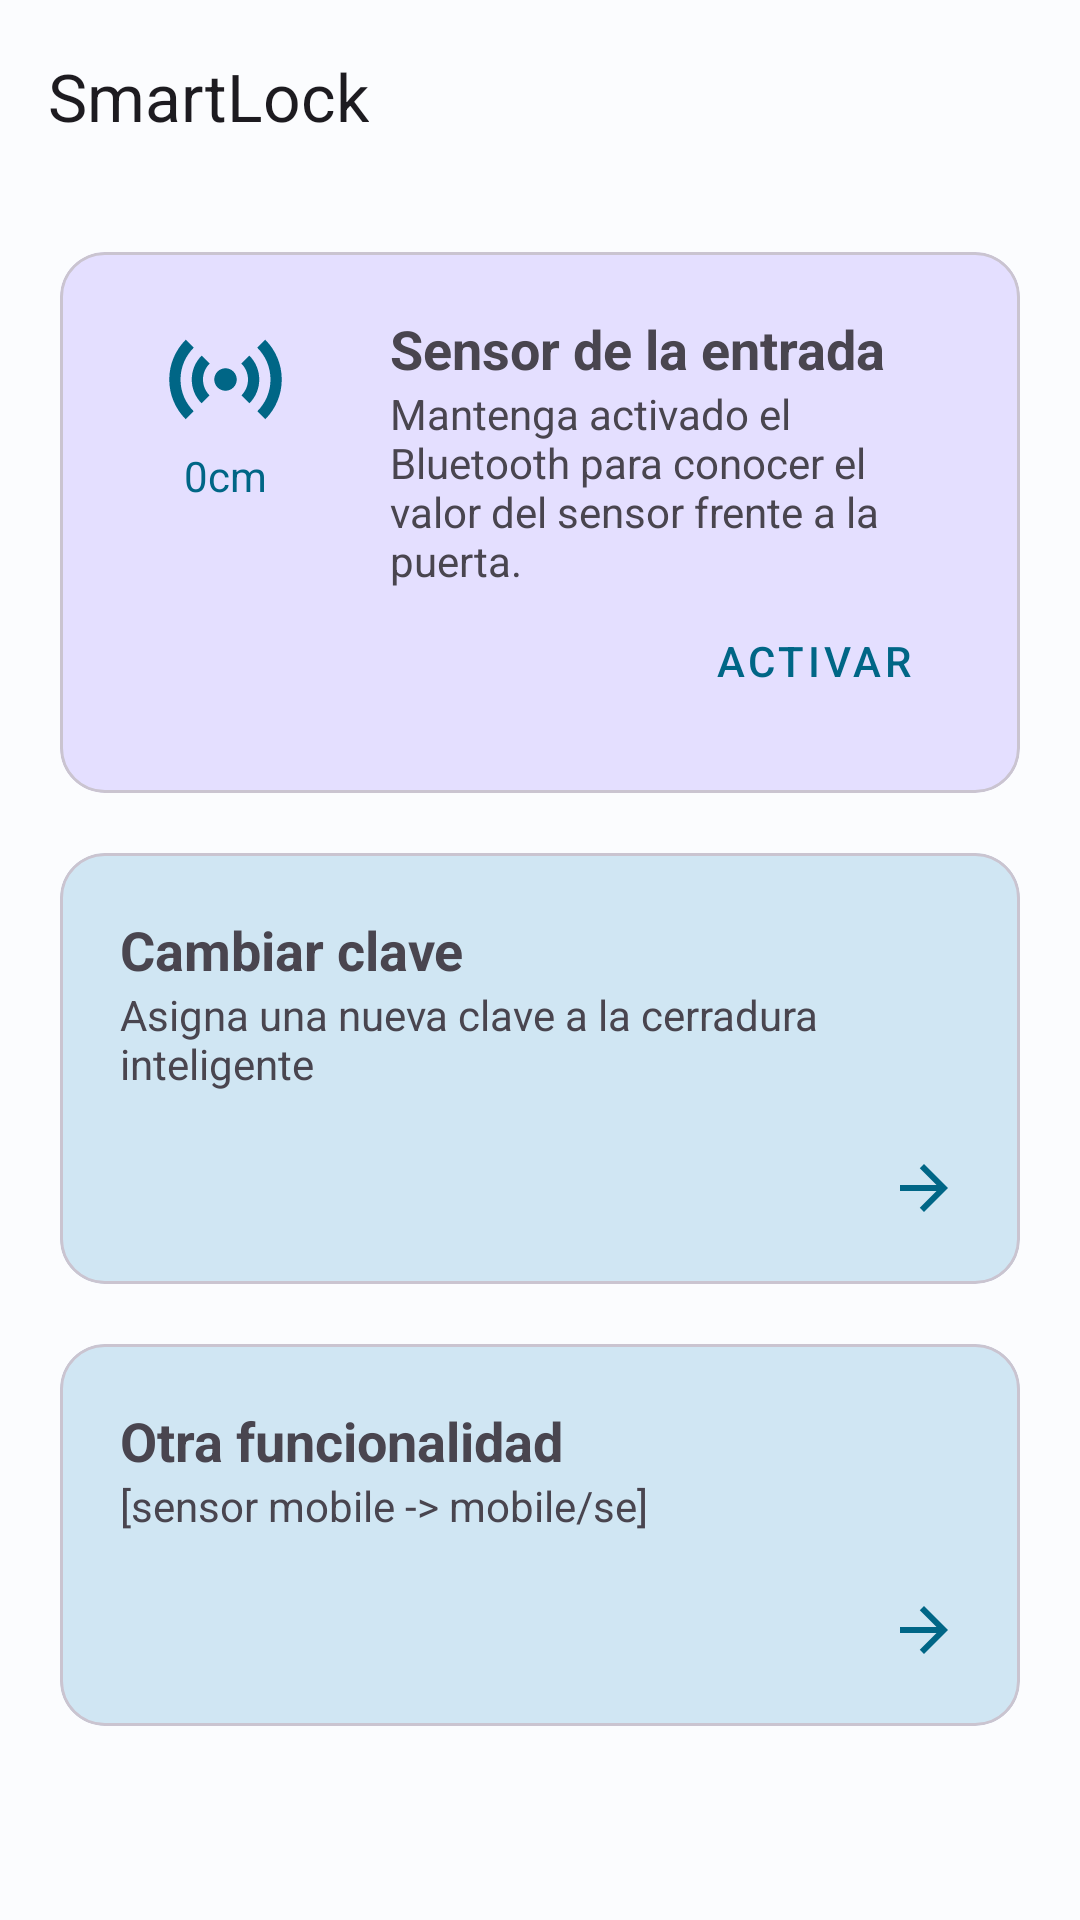

The Android layout XML behind this screen, and the referenced resources:
<!-- AndroidManifest.xml: application theme Theme.SmartLock -->
<!-- res/layout/activity_main.xml -->
<?xml version="1.0" encoding="utf-8"?>
<LinearLayout xmlns:android="http://schemas.android.com/apk/res/android"
    xmlns:app="http://schemas.android.com/apk/res-auto"
    xmlns:tools="http://schemas.android.com/tools"
    android:layout_width="match_parent"
    android:layout_height="match_parent"
    android:orientation="vertical"
    tools:context=".MainActivity">

    <com.google.android.material.appbar.MaterialToolbar
        android:id="@+id/toolbar"
        android:layout_width="match_parent"
        android:layout_height="wrap_content"
        app:layout_constraintTop_toTopOf="parent"
        app:title="@string/app_name" />

    <ScrollView
        android:layout_width="match_parent"
        android:layout_height="0dp"
        android:layout_weight="1"
        android:clipChildren="false"
        android:clipToPadding="false"
        android:fillViewport="true"
        android:padding="@dimen/margin_app">

        <LinearLayout
            android:layout_width="match_parent"
            android:layout_height="wrap_content"
            android:orientation="vertical">

            <include
                android:id="@+id/partialEntranceValueCard"
                layout="@layout/partial_entrance_value_card"
                android:layout_width="match_parent"
                android:layout_height="wrap_content"
                app:layout_constraintTop_toTopOf="parent" />

            <include
                android:id="@+id/partialChangePasswordCard"
                layout="@layout/partial_change_password_card"
                android:layout_width="match_parent"
                android:layout_height="wrap_content"
                android:layout_marginTop="@dimen/margin_app" />

            <include
                layout="@layout/partial_unlock_card"
                android:layout_width="match_parent"
                android:layout_height="wrap_content"
                android:layout_marginTop="@dimen/margin_app" />

        </LinearLayout>

    </ScrollView>

</LinearLayout>
<!-- res/layout/partial_entrance_value_card.xml (included above) -->
<?xml version="1.0" encoding="utf-8"?>
<com.google.android.material.card.MaterialCardView xmlns:android="http://schemas.android.com/apk/res/android"
    xmlns:app="http://schemas.android.com/apk/res-auto"
    android:layout_width="match_parent"
    android:layout_height="wrap_content"
    app:cardBackgroundColor="?colorTertiaryContainer"
    app:cardCornerRadius="@dimen/card_corner_radius_app"
    app:contentPadding="@dimen/margin_app">

    <androidx.constraintlayout.widget.ConstraintLayout
        android:layout_width="match_parent"
        android:layout_height="wrap_content">

        <ImageView
            android:id="@+id/ivSensorState"
            android:layout_width="45dp"
            android:layout_height="45dp"
            android:contentDescription="@null"
            android:src="@drawable/ic_sensor_on"
            app:layout_constraintEnd_toStartOf="@id/guideline"
            app:layout_constraintStart_toStartOf="parent"
            app:layout_constraintTop_toTopOf="parent" />

        <TextView
            android:id="@+id/tvSensorValue"
            android:layout_width="0dp"
            android:layout_height="wrap_content"
            android:gravity="center_horizontal"
            android:text="0cm"
            android:textColor="?colorPrimary"
            app:layout_constraintEnd_toStartOf="@id/guideline"
            app:layout_constraintStart_toStartOf="parent"
            app:layout_constraintTop_toBottomOf="@id/ivSensorState" />

        <androidx.constraintlayout.widget.Guideline
            android:id="@+id/guideline"
            android:layout_width="wrap_content"
            android:layout_height="wrap_content"
            android:orientation="vertical"
            app:layout_constraintGuide_begin="70dp" />

        <TextView
            android:id="@+id/tvTitle"
            style="@style/AppTextViewTitleStyle"
            android:layout_width="0dp"
            android:layout_height="wrap_content"
            android:layout_marginStart="@dimen/margin_app"
            android:text="@string/entrance_sensor"
            app:layout_constraintEnd_toEndOf="parent"
            app:layout_constraintStart_toStartOf="@id/guideline"
            app:layout_constraintTop_toTopOf="parent" />

        <TextView
            android:id="@+id/tvDescription"
            style="@style/AppTextViewDescriptionStyle"
            android:layout_width="0dp"
            android:layout_height="wrap_content"
            android:layout_marginStart="@dimen/margin_app"
            android:text="@string/entrance_sensor_warning_description"
            app:layout_constraintEnd_toEndOf="@id/tvTitle"
            app:layout_constraintStart_toStartOf="@id/guideline"
            app:layout_constraintTop_toBottomOf="@id/tvTitle" />

        <Button
            android:id="@+id/btnTurnOnBluetooth"
            style="@style/Widget.MaterialComponents.Button.OutlinedButton"
            android:layout_width="wrap_content"
            android:layout_height="wrap_content"
            android:text="Activar"
            app:layout_constraintEnd_toEndOf="parent"
            app:layout_constraintTop_toBottomOf="@id/tvDescription" />

    </androidx.constraintlayout.widget.ConstraintLayout>

</com.google.android.material.card.MaterialCardView>
<!-- res/layout/partial_change_password_card.xml (included above) -->
<?xml version="1.0" encoding="utf-8"?>
<com.google.android.material.card.MaterialCardView xmlns:android="http://schemas.android.com/apk/res/android"
    xmlns:app="http://schemas.android.com/apk/res-auto"
    android:layout_width="match_parent"
    android:layout_height="wrap_content"
    app:cardBackgroundColor="?colorSecondaryContainer"
    app:cardCornerRadius="@dimen/card_corner_radius_app"
    app:contentPadding="@dimen/margin_app">

    <LinearLayout
        android:layout_width="match_parent"
        android:layout_height="wrap_content"
        android:orientation="vertical">

        <TextView
            android:id="@+id/tvTitle"
            style="@style/AppTextViewTitleStyle"
            android:layout_width="match_parent"
            android:layout_height="wrap_content"
            android:text="@string/change_password"
            android:textSize="@dimen/large_text_size"
            app:layout_constraintTop_toTopOf="parent" />

        <TextView
            android:id="@+id/tvDescription"
            style="@style/AppTextViewDescriptionStyle"
            android:layout_width="match_parent"
            android:layout_height="wrap_content"
            android:text="@string/change_password_description"
            app:layout_constraintTop_toBottomOf="@id/tvTitle" />

        <ImageView
            android:layout_width="wrap_content"
            android:layout_height="wrap_content"
            android:layout_gravity="end"
            android:layout_marginTop="@dimen/margin_app"
            android:contentDescription="@null"
            android:src="@drawable/ic_next" />

    </LinearLayout>

</com.google.android.material.card.MaterialCardView>
<!-- res/layout/partial_unlock_card.xml (included above) -->
<?xml version="1.0" encoding="utf-8"?>
<com.google.android.material.card.MaterialCardView xmlns:android="http://schemas.android.com/apk/res/android"
    xmlns:app="http://schemas.android.com/apk/res-auto"
    android:layout_width="match_parent"
    android:layout_height="wrap_content"
    app:cardBackgroundColor="?colorSecondaryContainer"
    app:cardCornerRadius="@dimen/card_corner_radius_app"
    app:contentPadding="@dimen/margin_app">

    <LinearLayout
        android:layout_width="match_parent"
        android:layout_height="wrap_content"
        android:orientation="vertical">

        <TextView
            android:id="@+id/tvTitle"
            style="@style/AppTextViewTitleStyle"
            android:layout_width="match_parent"
            android:layout_height="wrap_content"
            android:text="Otra funcionalidad"
            android:textSize="@dimen/large_text_size"
            app:layout_constraintTop_toTopOf="parent" />

        <TextView
            android:id="@+id/tvDescription"
            style="@style/AppTextViewDescriptionStyle"
            android:layout_width="match_parent"
            android:layout_height="wrap_content"
            android:text="[sensor mobile -> mobile/se]"
            app:layout_constraintTop_toBottomOf="@id/tvTitle" />

        <ImageView
            android:layout_width="wrap_content"
            android:layout_height="wrap_content"
            android:layout_gravity="end"
            android:layout_marginTop="@dimen/margin_app"
            android:contentDescription="@null"
            android:src="@drawable/ic_next" />

    </LinearLayout>

</com.google.android.material.card.MaterialCardView>
<!-- resources referenced by this layout -->
<resources>
  <dimen name="card_corner_radius_app">15dp</dimen>
  <dimen name="large_text_size">18sp</dimen>
  <dimen name="margin_app">20dp</dimen>
  <!-- drawable ic_next (drawable) -->
  <vector xmlns:android="http://schemas.android.com/apk/res/android"
      android:width="24dp"
      android:height="24dp"
      android:autoMirrored="true"
      android:viewportWidth="24"
      android:viewportHeight="24">
      <path
          android:fillColor="?colorPrimary"
          android:pathData="M12,4l-1.41,1.41L16.17,11H4v2h12.17l-5.58,5.59L12,20l8,-8z" />
  </vector>
  <!-- drawable ic_sensor_on (drawable) -->
  <vector xmlns:android="http://schemas.android.com/apk/res/android"
      android:width="24dp"
      android:height="24dp"
      android:viewportWidth="24"
      android:viewportHeight="24">
      <path
          android:fillColor="?colorPrimary"
          android:pathData="M7.76,16.24C6.67,15.16 6,13.66 6,12s0.67,-3.16 1.76,-4.24l1.42,1.42C8.45,9.9 8,10.9 8,12c0,1.1 0.45,2.1 1.17,2.83L7.76,16.24zM16.24,16.24C17.33,15.16 18,13.66 18,12s-0.67,-3.16 -1.76,-4.24l-1.42,1.42C15.55,9.9 16,10.9 16,12c0,1.1 -0.45,2.1 -1.17,2.83L16.24,16.24zM12,10c-1.1,0 -2,0.9 -2,2s0.9,2 2,2s2,-0.9 2,-2S13.1,10 12,10zM20,12c0,2.21 -0.9,4.21 -2.35,5.65l1.42,1.42C20.88,17.26 22,14.76 22,12s-1.12,-5.26 -2.93,-7.07l-1.42,1.42C19.1,7.79 20,9.79 20,12zM6.35,6.35L4.93,4.93C3.12,6.74 2,9.24 2,12s1.12,5.26 2.93,7.07l1.42,-1.42C4.9,16.21 4,14.21 4,12S4.9,7.79 6.35,6.35z" />
  </vector>
  <string name="app_name">SmartLock</string>
  <string name="change_password">Cambiar clave</string>
  <string name="change_password_description">Asigna una nueva clave a la cerradura inteligente</string>
  <string name="entrance_sensor">Sensor de la entrada</string>
  <string name="entrance_sensor_warning_description">Mantenga activado el Bluetooth para conocer el valor del sensor frente a la puerta.</string>
  <style name="AppTextViewDescriptionStyle">
          <item name="android:textSize">@dimen/default_text_size</item>
          <item name="android:textStyle">normal</item>
      </style>
  <style name="AppTextViewTitleStyle">
          <item name="android:textSize">@dimen/large_text_size</item>
          <item name="android:textStyle">bold</item>
      </style>
  <style name="Theme.SmartLock" parent="Base.Theme.SmartLock" />
  <dimen name="default_text_size">14sp</dimen>
  <color name="md_theme_light_primary">#006686</color>
  <color name="md_theme_light_onPrimary">#FFFFFF</color>
  <color name="md_theme_light_primaryContainer">#C0E8FF</color>
  <color name="md_theme_light_onPrimaryContainer">#001E2B</color>
  <color name="md_theme_light_secondary">#4D616C</color>
  <color name="md_theme_light_onSecondary">#FFFFFF</color>
  <color name="md_theme_light_secondaryContainer">#D0E6F3</color>
  <color name="md_theme_light_onSecondaryContainer">#091E27</color>
  <color name="md_theme_light_tertiary">#5E5A7D</color>
  <color name="md_theme_light_onTertiary">#FFFFFF</color>
  <color name="md_theme_light_tertiaryContainer">#E4DFFF</color>
  <color name="md_theme_light_onTertiaryContainer">#1B1736</color>
  <color name="md_theme_light_error">#BA1A1A</color>
  <color name="md_theme_light_errorContainer">#FFDAD6</color>
  <color name="md_theme_light_onError">#FFFFFF</color>
  <color name="md_theme_light_onErrorContainer">#410002</color>
  <color name="md_theme_light_background">#FBFCFE</color>
  <color name="md_theme_light_onBackground">#191C1E</color>
  <color name="md_theme_light_surface">#FBFCFE</color>
  <color name="md_theme_light_onSurface">#191C1E</color>
  <color name="md_theme_light_surfaceVariant">#DCE3E9</color>
  <color name="md_theme_light_onSurfaceVariant">#40484C</color>
  <color name="md_theme_light_outline">#71787D</color>
  <color name="md_theme_light_inverseOnSurface">#F0F1F3</color>
  <color name="md_theme_light_inverseSurface">#2E3133</color>
  <color name="md_theme_light_inversePrimary">#70D2FF</color>
</resources>
